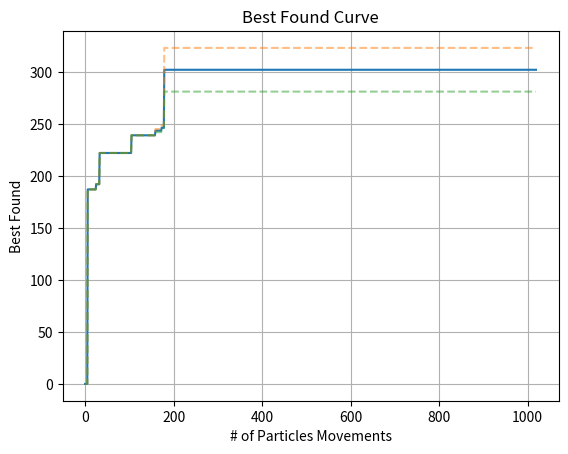

Recreate this plot in Python.
import random
import time
import pandas as pd
import numpy as np
import matplotlib.pyplot as plt
from copy import deepcopy
from math import exp

number_of_objects = 10
swarm_size = 10
max_weight = 165
max_velocity = 1
alpha = 2
beta = 2
r1 = np.random.uniform(0, 1)
r2 = np.random.uniform(0, 1)
swarm = np.array([np.random.randint(2, size=number_of_objects) for i in range(swarm_size)])
particle_best = np.array([np.zeros(number_of_objects, dtype=int) for i in range(swarm_size)])
swarm_best = np.zeros(number_of_objects, dtype=int)
velocity = np.array([np.zeros(number_of_objects, dtype=int) for i in range(swarm_size)])
weights = np.array([23, 31, 29, 44, 53, 38, 63, 85, 89, 82])
gains = np.array([92, 57, 49, 68, 60, 43, 67, 84, 87, 72])

max_runs_no_improve = 100 # maximum number of markov chains without improvement
best_found_list = [] # save best state found by number of neighbors created or attempts to move a queen
len_algorithm_evaluation = 10 # number of algorithm evaluations
best_found_algorithm_evaluation = [] # best found list for each algorithm evaluation

def evaluate_combination(particle):
    if sum(particle * weights) <= max_weight:
        return sum(particle * gains)
    return 0

def sigmoid(x):
    return 1 / (1 + exp(-x))

def limit_velocity(velocity):
    return max(min(max_velocity, velocity), -max_velocity)

for algorithm_evaluation in range(len_algorithm_evaluation):
    start_time = time.time()

    runs_no_improve = 0
    while runs_no_improve < max_runs_no_improve:
        for particle in range(swarm_size):
            for bit in range(number_of_objects):
                velocity[particle][bit] = velocity[particle][bit] + alpha * r1 * (particle_best[particle][bit] - swarm[particle][bit]) + beta * r2 * (swarm_best[bit] - swarm[particle][bit])
                velocity[particle][bit] = limit_velocity(velocity[particle][bit])
                swarm[particle][bit] = 1 if np.random.uniform(0, 1) < sigmoid(velocity[particle][bit]) else 0

            best_found_list.append(evaluate_combination(swarm_best))

            if evaluate_combination(swarm[particle]) > evaluate_combination(particle_best[particle]):
                particle_best[particle] = swarm[particle].copy()

            if evaluate_combination(particle_best[particle]) > evaluate_combination(swarm_best):
                swarm_best = particle_best[particle].copy()
            else:
                runs_no_improve += 1
                
            print("local " + str(particle) + ":", particle_best[particle])
        print("best:", swarm_best)
    print("Final combination:", swarm_best)
    print("Final evaluation:", evaluate_combination(swarm_best))

    print('Execution Time: ', time.time() - start_time) # calculate execution time

    best_found_algorithm_evaluation.append(best_found_list.copy())

# Display results in a pandas DataFrame and a line plot
best_founds = pd.DataFrame.from_records(best_found_algorithm_evaluation).transpose().ffill(axis=0)
best_founds['mean'] = best_founds.mean(axis=1)
best_founds['std'] = best_founds.std(axis=1)
best_founds['mean+std'] = best_founds['mean'] + best_founds['std']
best_founds['mean-std'] = best_founds['mean'] - best_founds['std']
print(best_founds)

plt.title('Best Found Curve')
plt.ylabel('Best Found')
plt.xlabel('# of Particles Movements')
plt.grid(True)
plt.plot(best_founds['mean'])
plt.plot(best_founds['mean+std'], linestyle='dashed', alpha=0.5)
plt.plot(best_founds['mean-std'], linestyle='dashed', alpha=0.5)
plt.show()
